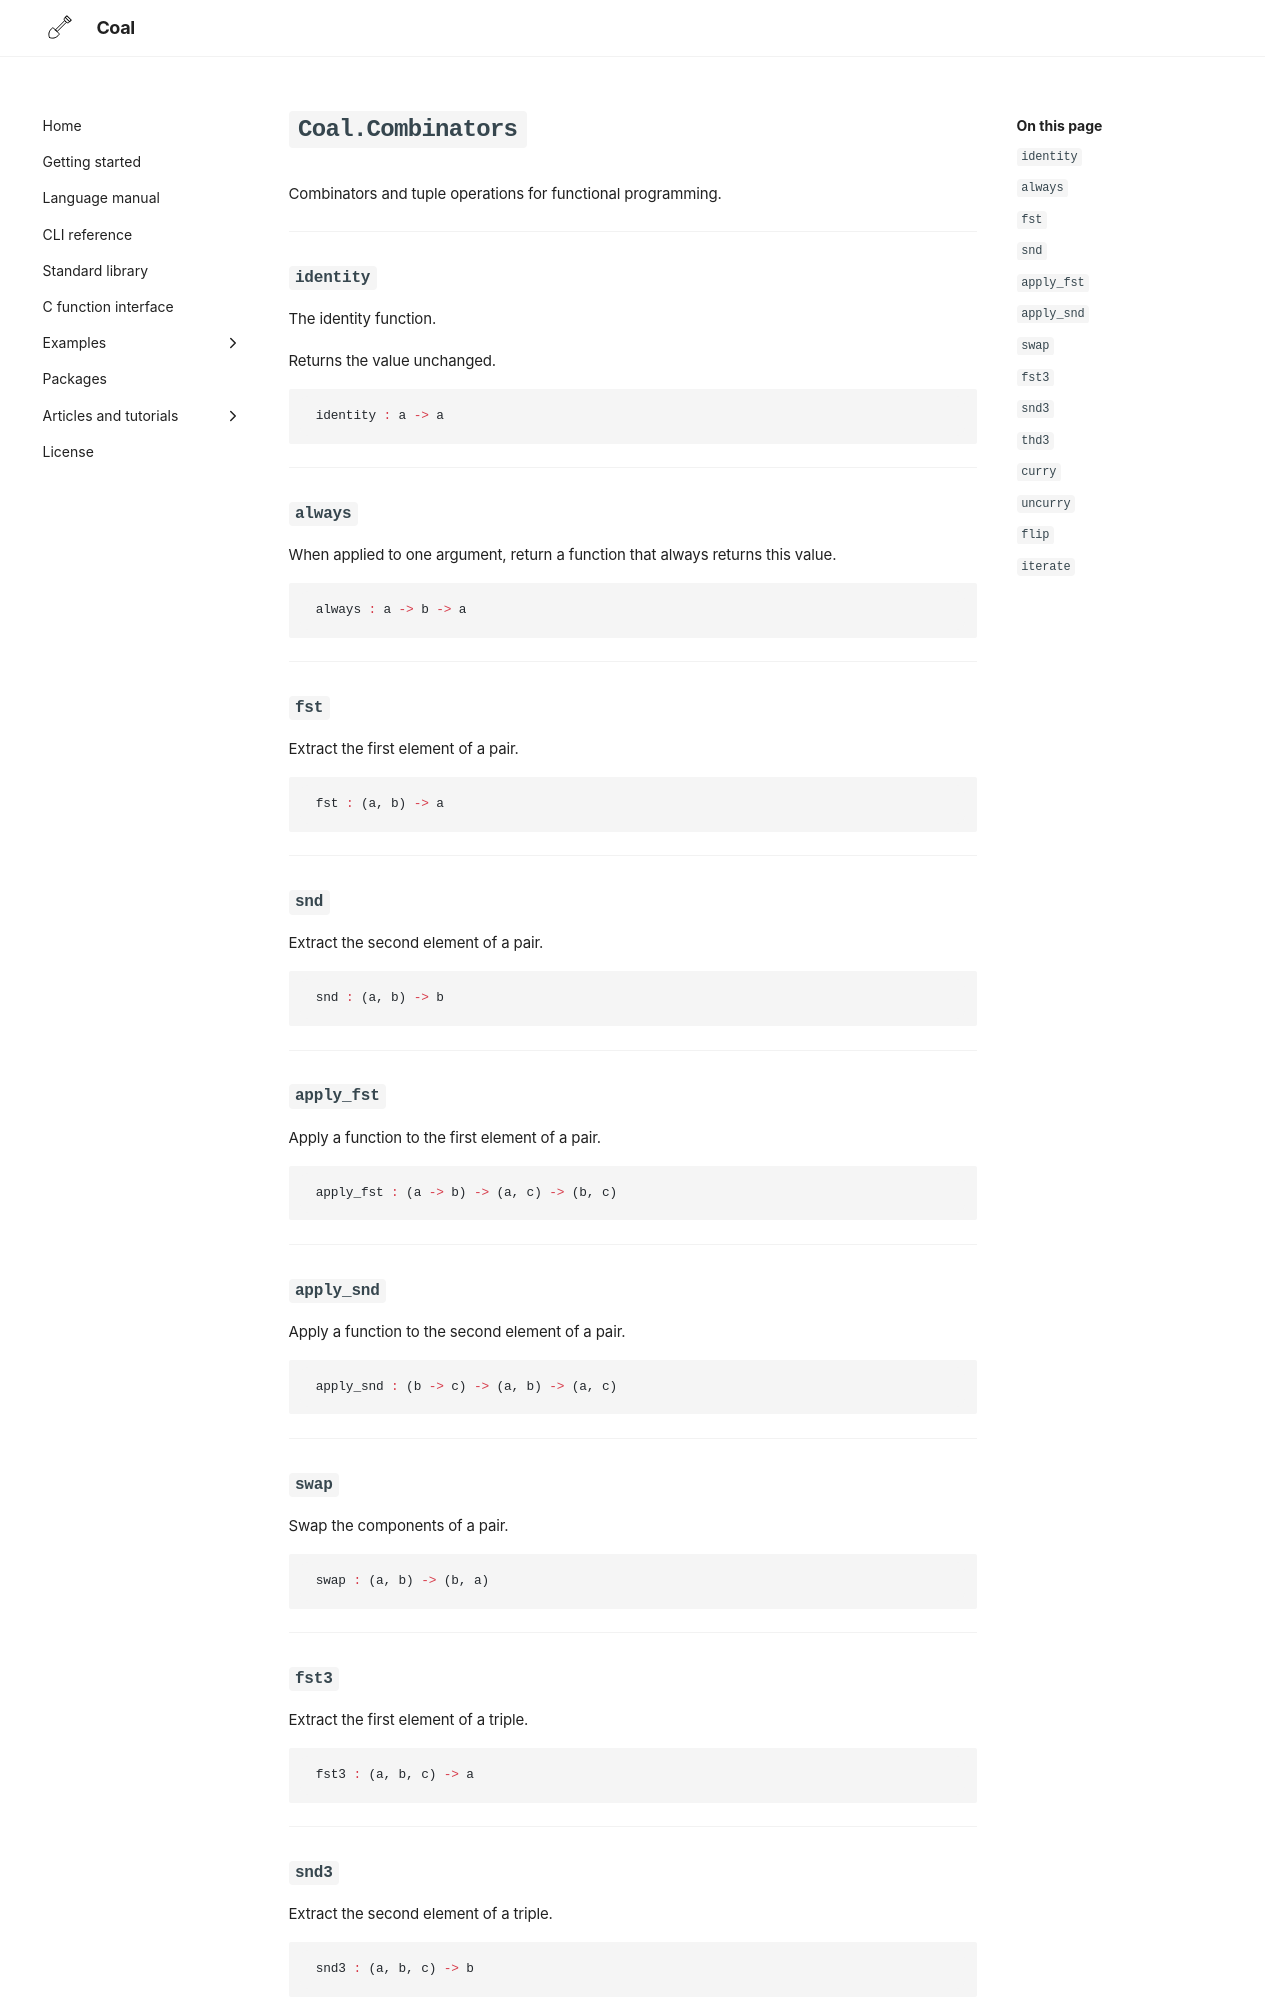

repository: laserpants/coal-docs · page: standard-library/Coal/Combinators/index.html · generator: mkdocs

# `Coal.Combinators`

Combinators and tuple operations for functional programming.

---

### `identity`

The identity function.

Returns the value unchanged.

```coal
identity : a -> a
```

---

### `always`

When applied to one argument, return a function that always returns this 
value.

```coal
always : a -> b -> a
```

---

### `fst`

Extract the first element of a pair.

```coal
fst : (a, b) -> a
```

---

### `snd`

Extract the second element of a pair.

```coal
snd : (a, b) -> b
```

---

### `apply_fst`

Apply a function to the first element of a pair.

```coal
apply_fst : (a -> b) -> (a, c) -> (b, c)
```

---

### `apply_snd`

Apply a function to the second element of a pair.

```coal
apply_snd : (b -> c) -> (a, b) -> (a, c)
```

---

### `swap`

Swap the components of a pair.

```coal
swap : (a, b) -> (b, a)
```

---

### `fst3`

Extract the first element of a triple.

```coal
fst3 : (a, b, c) -> a
```

---

### `snd3`

Extract the second element of a triple.

```coal
snd3 : (a, b, c) -> b
```

---
